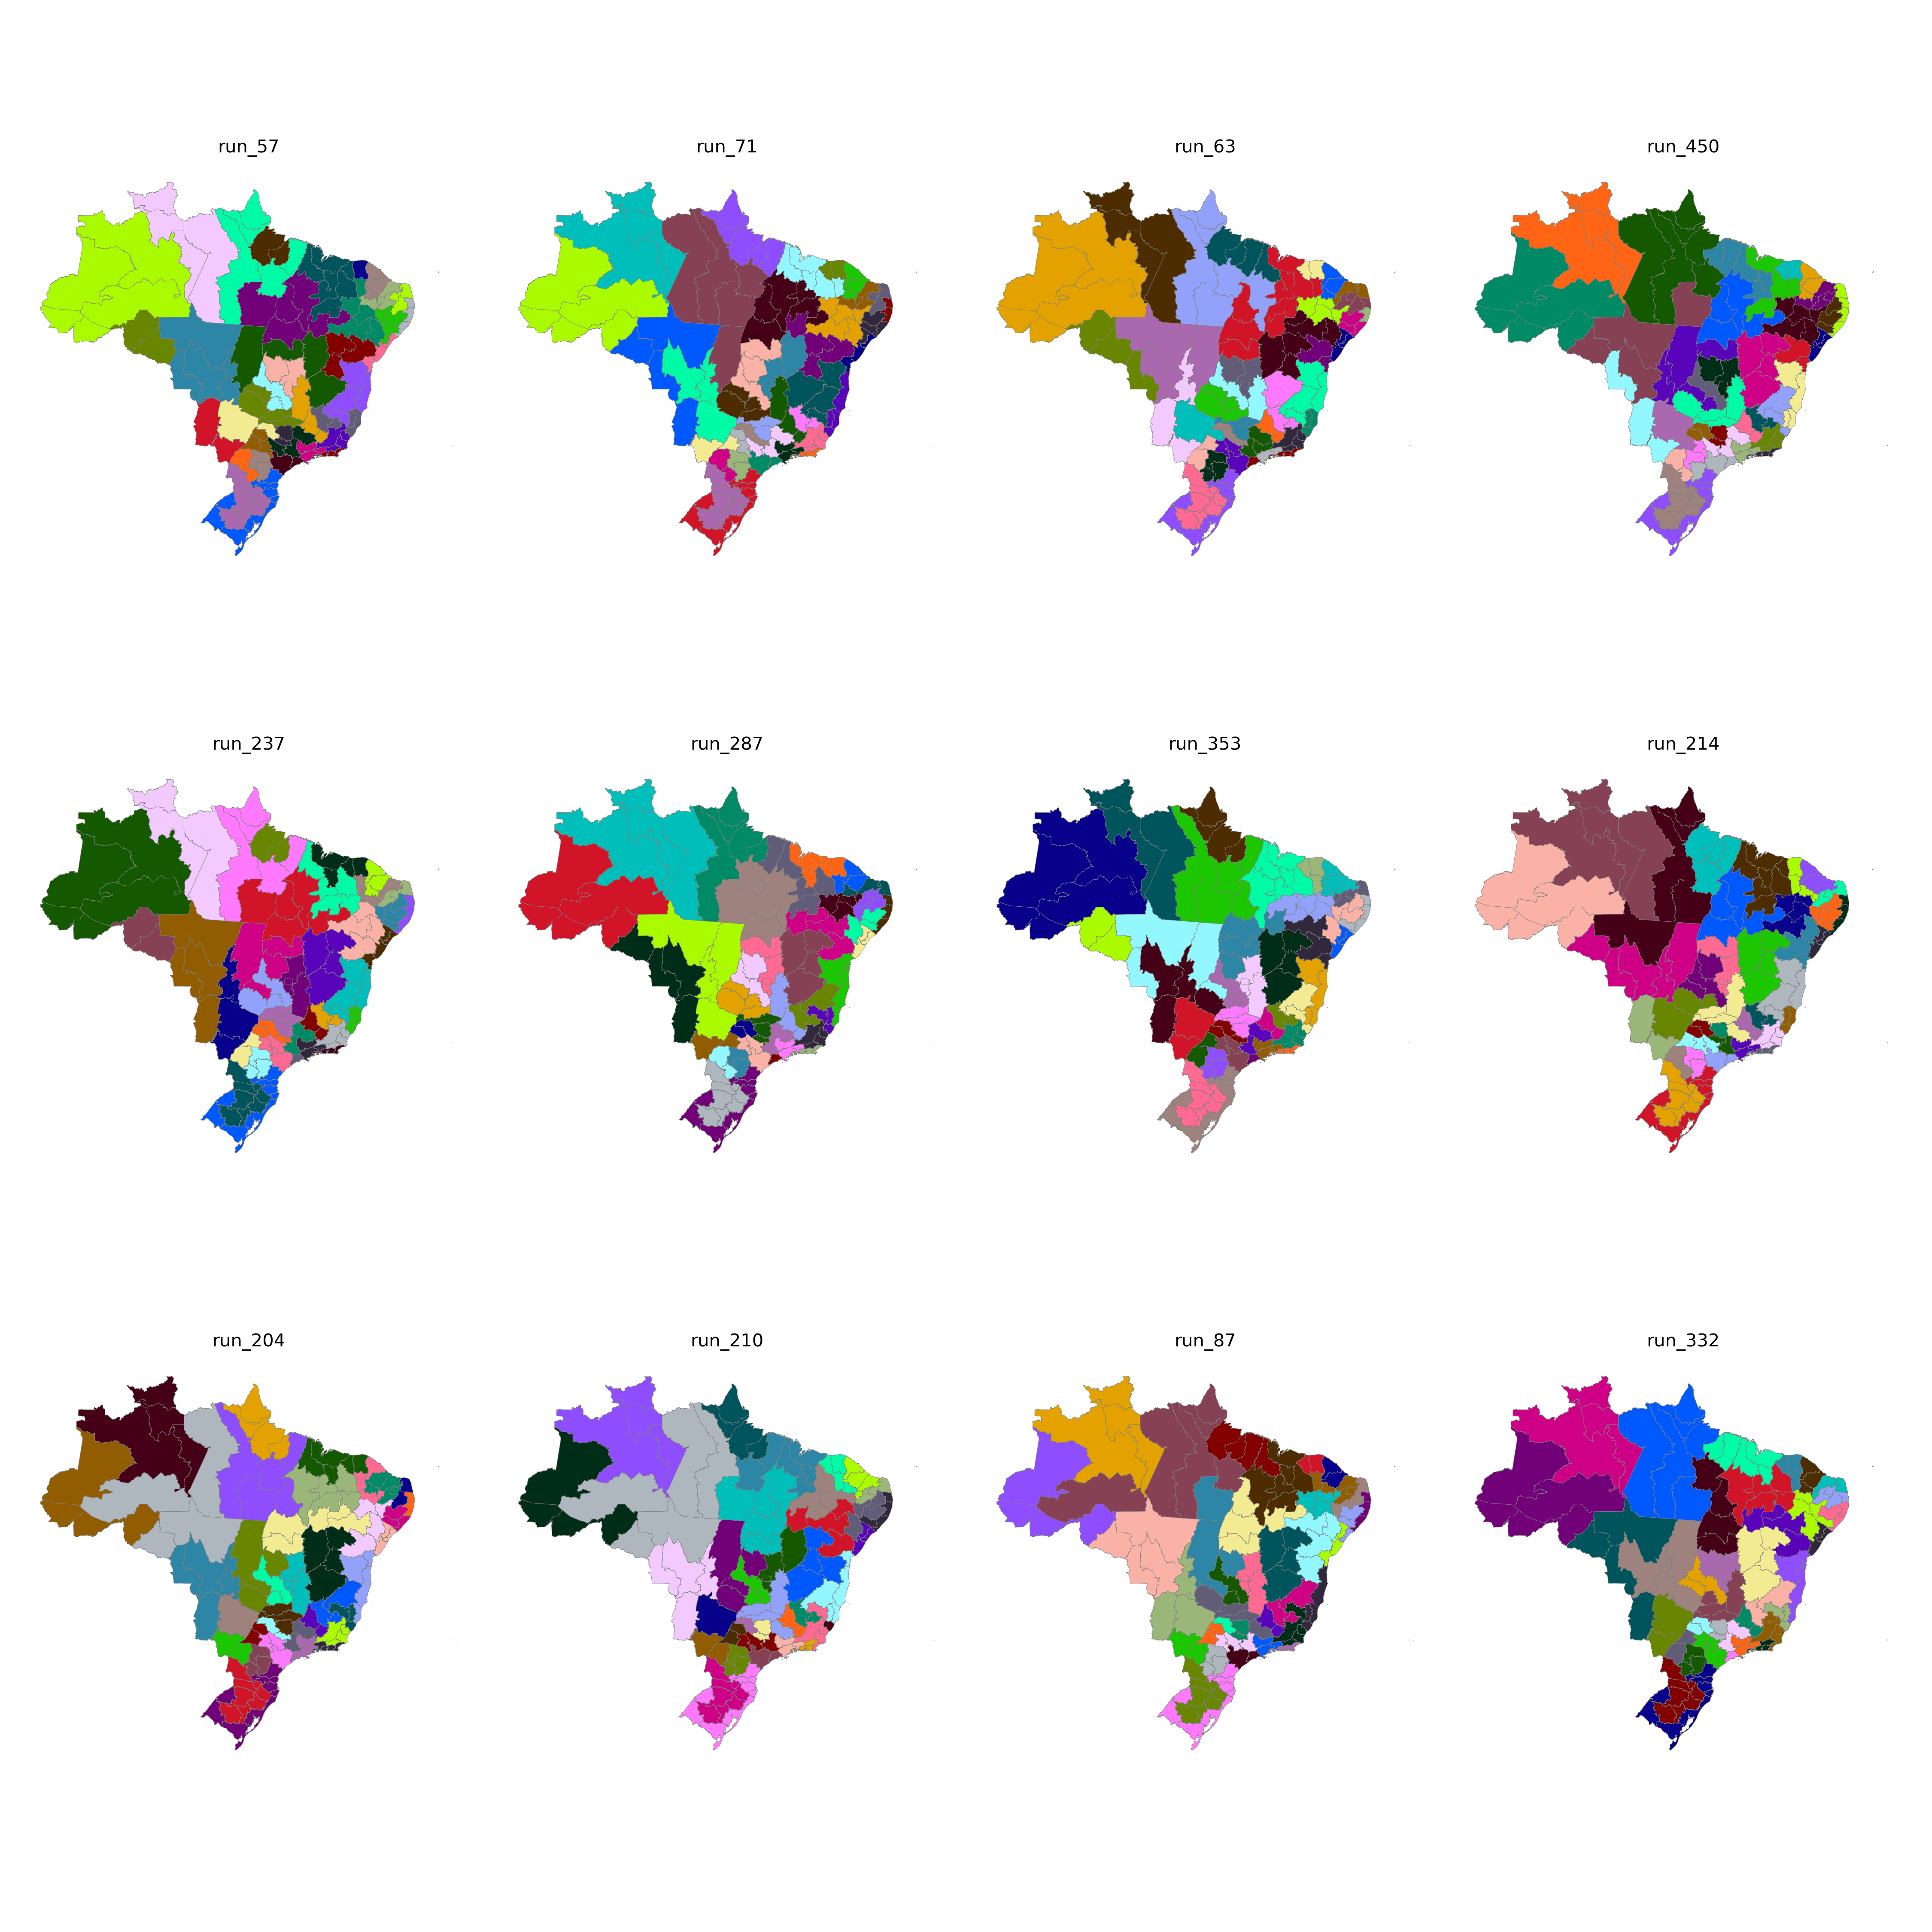

Values plotted in this chart, from the file beside it:
CD_RGINT, cluster
1101, 6
1102, 3
1201, 6
1202, 6
1301, 6
1302, 6
1303, 6
1304, 5
1401, 5
1402, 5
1501, 10
1502, 9
1503, 9
1504, 12
1505, 5
1506, 10
1507, 10
1601, 10
1602, 10
1701, 12
1702, 12
1703, 11
2101, 8
2102, 7
2103, 7
2104, 7
2105, 12
2201, 7
2202, 8
2203, 7
2204, 18
2205, 12
2206, 7
2301, 13
2302, 13
2303, 13
2304, 18
2305, 8
2306, 8
2401, 14
2402, 14
2403, 14
2501, 16
2502, 17
2503, 14
2504, 14
2601, 16
2602, 17
2603, 17
2604, 18
2701, 16
2702, 16
2801, 15
2802, 15
2901, 15
2902, 15
2903, 22
2904, 22
2905, 20
2906, 20
... 73 more rows
